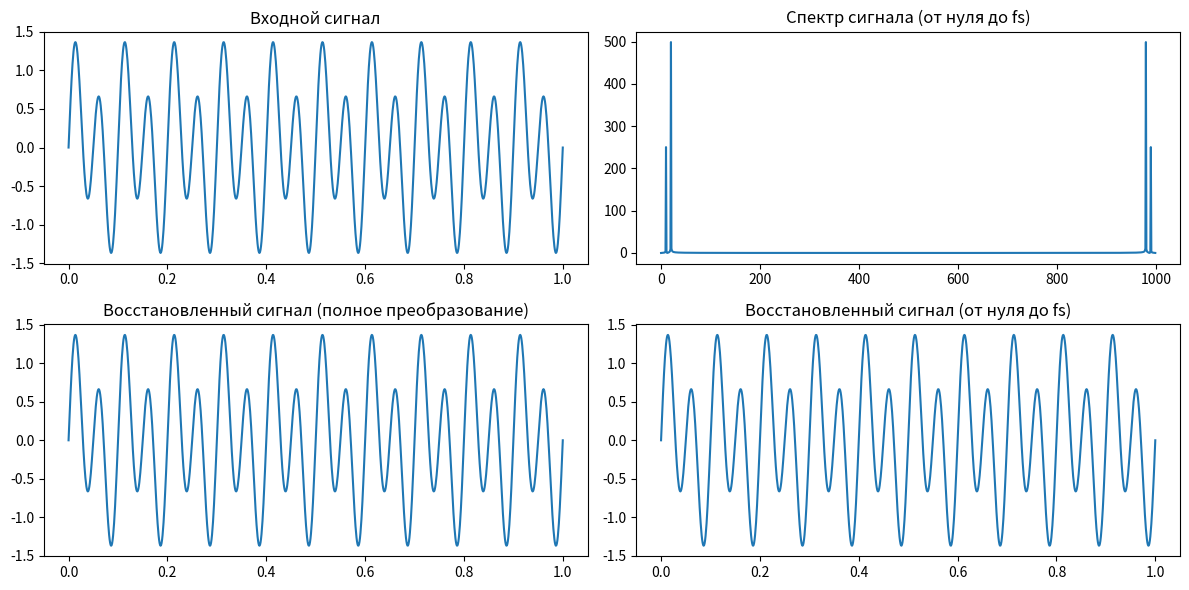

The matplotlib source for this figure:
import numpy as np

# Задаем входной сигнал (в данном примере синусоида с частотой 10 Гц)
fs = 1000  # Частота дискретизации
t = np.linspace(0, 1, fs)  # Временной промежуток 1 секунда
signal = np.sin(2 * np.pi * 20 * t) + 1/2*np.sin(2 * np.pi * 10 * t)  # 10 Гц синусоида
N = len(signal)
# Преобразование Фурье
fft_signal = np.fft.fft(signal)
print(len(fft_signal))
freqs = np.linspace(0, fs-1/fs, N)
print(len(freqs))
# Обратное преобразование Фурье
reconstructed_signal = np.fft.ifft(fft_signal)
#print(np.abs(fft_signal))
# Оставляем значения от нуля до частоты дискретизации
# fft_signal[int(fs/2):] = 0

# Обратное преобразование Фурье для нового сигнала
reconstructed_signal_filtered = np.fft.ifft(fft_signal)

# Визуализация результатов
import matplotlib.pyplot as plt

plt.figure(figsize=(12, 6))

plt.subplot(2, 2, 1)
plt.plot(t, signal)
plt.title('Входной сигнал')

plt.subplot(2, 2, 2)
plt.plot(np.abs(fft_signal))
plt.title('Спектр сигнала (от нуля до fs)')

plt.subplot(2, 2, 3)
plt.plot(t, np.real(reconstructed_signal))
plt.title('Восстановленный сигнал (полное преобразование)')

plt.subplot(2, 2, 4)
plt.plot(t, np.real(reconstructed_signal_filtered))
plt.title('Восстановленный сигнал (от нуля до fs)')

plt.tight_layout()
plt.show()
